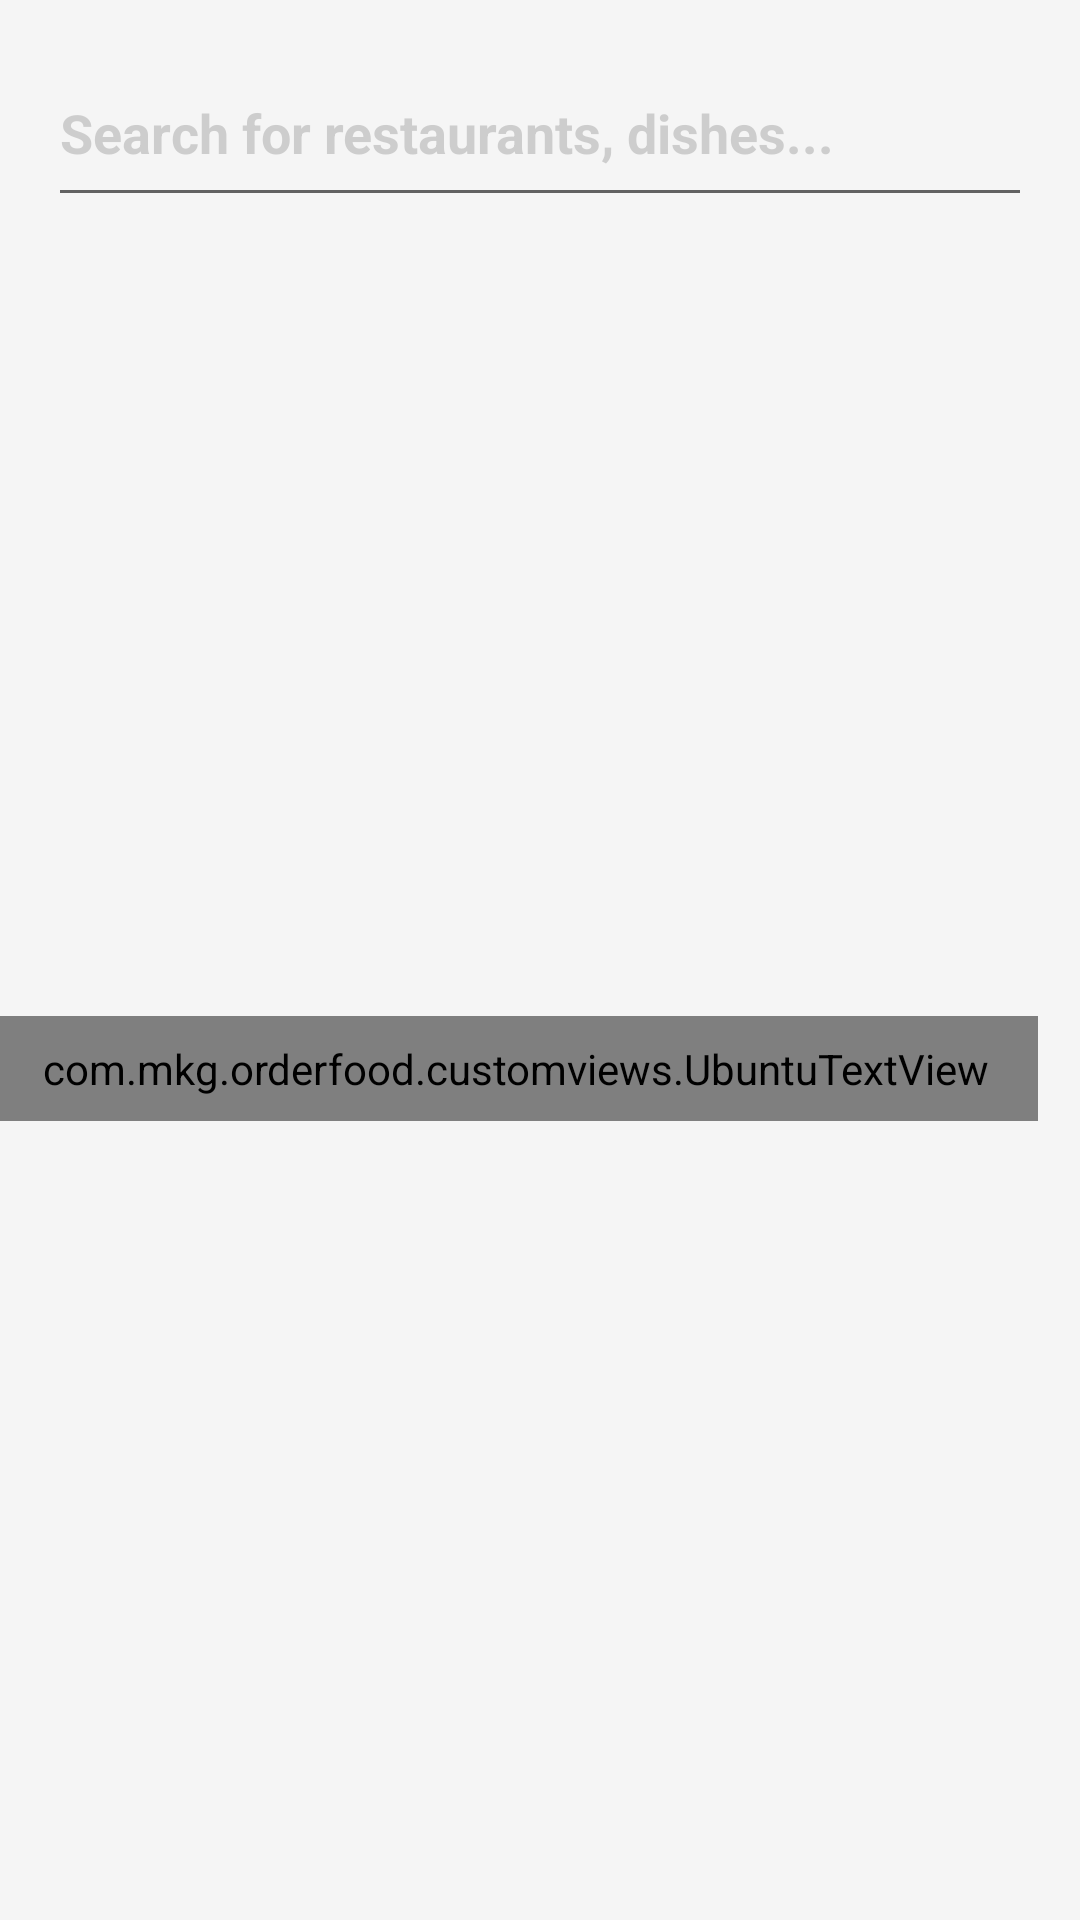

Android layout source for this screen:
<!-- AndroidManifest.xml: application theme AppTheme -->
<!-- res/layout/explore_fragment_layout.xml -->
<?xml version="1.0" encoding="utf-8"?>

<LinearLayout
    xmlns:android="http://schemas.android.com/apk/res/android"
    xmlns:app="http://schemas.android.com/apk/res-auto"
    android:orientation="vertical"
    android:layout_width="match_parent"
    android:background="@color/colorBackgroundSecondary"
    android:layout_height="match_parent">

    <androidx.coordinatorlayout.widget.CoordinatorLayout
        android:layout_width="match_parent"
        android:layout_marginTop="@dimen/margin_max"
        android:layout_marginStart="@dimen/margin_half"
        android:layout_marginEnd="@dimen/margin_half"
        android:paddingStart="@dimen/padding_half"
        android:paddingEnd="@dimen/padding_half"
        android:background="@drawable/rounded_bg_primary"
        android:layout_height="wrap_content">

        <EditText
            android:layout_width="match_parent"
            android:layout_height="wrap_content"
            android:textAppearance="@style/TextAppearance.AppCompat.Medium"
            android:textStyle="bold"
            android:paddingStart="4dp"
            android:paddingTop="16dp"
            android:paddingBottom="16dp"
            android:inputType="text"
            android:focusable="true"
            android:paddingEnd="40dp"
            android:id="@+id/edit_text_explore"
            android:hint="@string/explore_hint"
            android:textColorHint="@color/colorTextTertiary"
            android:textColor="@color/colorTextPrimary"/>

        <ImageView
            android:layout_width="15dp"
            android:layout_gravity="end|center"
            android:id="@+id/image_view_clear"
            android:foreground="?android:attr/selectableItemBackground"
            android:scaleType="centerCrop"
            android:visibility="invisible"
            android:layout_marginEnd="16dp"
            android:src="@drawable/close"
            android:layout_height="15dp" />

    </androidx.coordinatorlayout.widget.CoordinatorLayout>


    <TableRow
        android:layout_width="match_parent"
        android:gravity="center"
        android:paddingTop="@dimen/padding_half"
        android:paddingBottom="@dimen/padding_half"
        android:layout_height="wrap_content">

        <com.mkg.orderfood.customviews.UbuntuTextView
            android:layout_width="wrap_content"
            android:layout_height="wrap_content"
            android:paddingTop="@dimen/padding_half"
            android:paddingBottom="@dimen/padding_half"
            android:paddingStart="@dimen/padding_max"
            android:paddingEnd="@dimen/padding_max"
            android:textStyle="bold"
            android:clickable="true"
            android:focusable="true"
            android:id="@+id/utvRestaurantsToggle"
            android:foreground="?android:attr/selectableItemBackground"
            android:background="@drawable/text_selected_bg"
            android:textColor="@color/colorTextPrimary"
            android:text="@string/restaurants"/>

        <com.mkg.orderfood.customviews.UbuntuTextView
            android:layout_width="wrap_content"
            android:layout_height="wrap_content"
            android:paddingTop="@dimen/padding_half"
            android:paddingBottom="@dimen/padding_half"
            android:paddingStart="@dimen/padding_max"
            android:paddingEnd="@dimen/padding_max"
            android:clickable="true"
            android:focusable="true"
            android:id="@+id/utvDishesToggle"
            android:foreground="?android:attr/selectableItemBackground"
            android:textStyle="bold"
            android:layout_marginStart="@dimen/margin_max"
            android:background="@drawable/rounded_bg"
            android:textColor="@color/colorAccent"
            android:text="@string/dishes"/>
    </TableRow>


    <LinearLayout
        android:layout_width="match_parent"
        android:orientation="vertical"
        android:layout_marginStart="@dimen/margin_half"
        android:layout_marginEnd="@dimen/margin_half"
        android:background="@drawable/rounded_bg_primary"
        android:id="@+id/ll_fragments_explore"
        android:layout_height="match_parent">

        <com.google.android.material.tabs.TabLayout
            android:layout_width="match_parent"
            android:layout_height="wrap_content"
            app:tabTextAppearance="@style/UbuntuBold"
            app:tabTextColor="@color/colorTextTertiary"
            app:tabIndicatorHeight="1dp"
            app:tabMode="fixed"
            android:background="@drawable/rounded_bg_primary"
            android:id="@+id/tlExplore"
            app:tabSelectedTextColor="@color/colorAccent"
            android:minHeight="?attr/actionBarSize" />

        <androidx.viewpager.widget.ViewPager
            android:layout_width="match_parent"
            android:id="@+id/vpExplore"
            android:background="@color/colorPrimary"
            android:layout_height="match_parent"/>

    </LinearLayout>

</LinearLayout>
<!-- resources referenced by this layout -->
<resources>
  <color name="colorAccent">#212121</color>
  <color name="colorBackgroundSecondary">#f5f5f5</color>
  <color name="colorPrimary">#ffffff</color>
  <color name="colorTextPrimary">#212121</color>
  <color name="colorTextTertiary">#44616161</color>
  <dimen name="margin_half">8dp</dimen>
  <dimen name="margin_max">16dp</dimen>
  <dimen name="padding_half">8dp</dimen>
  <dimen name="padding_max">16dp</dimen>
  <!-- drawable close (drawable) -->
  <vector xmlns:android="http://schemas.android.com/apk/res/android"
      android:width="129dp"
      android:height="129dp"
      android:viewportWidth="129"
      android:viewportHeight="129">
    <path
        android:fillColor="#FF000000"
        android:pathData="M7.6,121.4c0.8,0.8 1.8,1.2 2.9,1.2s2.1,-0.4 2.9,-1.2l51.1,-51.1l51.1,51.1c0.8,0.8 1.8,1.2 2.9,1.2c1,0 2.1,-0.4 2.9,-1.2c1.6,-1.6 1.6,-4.2 0,-5.8L70.3,64.5l51.1,-51.1c1.6,-1.6 1.6,-4.2 0,-5.8s-4.2,-1.6 -5.8,0L64.5,58.7L13.4,7.6C11.8,6 9.2,6 7.6,7.6s-1.6,4.2 0,5.8l51.1,51.1L7.6,115.6C6,117.2 6,119.8 7.6,121.4z"/>
  </vector>
  <!-- drawable rounded_bg (drawable) -->
  <?xml version="1.0" encoding="utf-8"?>
  <shape android:shape="rectangle"
      xmlns:android="http://schemas.android.com/apk/res/android">
  
      <stroke
          android:width="1dp"
          android:color="@color/colorAccent"/>
  
      <corners
          android:radius="50dp"/>
  
  
  </shape>
  <!-- drawable text_selected_bg (drawable) -->
  <?xml version="1.0" encoding="utf-8"?>
  <shape android:shape="rectangle"
      xmlns:android="http://schemas.android.com/apk/res/android">
  
      
  
      <gradient
          android:startColor="#ffafbd"
          android:angle="0"
          android:endColor="#ffc3a0"/>
  
      <corners
          android:radius="50dp"/>
  
  
  </shape>
  <string name="dishes">Dishes</string>
  <string name="explore_hint">Search for restaurants, dishes...</string>
  <string name="restaurants">Restaurants</string>
  <style name="UbuntuBold" parent="TextAppearance.AppCompat.Medium">
          <item name="android:fontFamily">@font/ubuntu_bold</item>
      </style>
  <style name="AppTheme" parent="Theme.AppCompat.Light.NoActionBar">
          
          <item name="colorPrimary">@color/colorPrimary</item>
          <item name="colorPrimaryDark">@color/colorPrimaryDark</item>
          <item name="colorAccent">@color/colorAccent</item>
          <item name="android:windowActivityTransitions">true</item>
      </style>
  <color name="colorPrimaryDark">#ffffff</color>
</resources>
